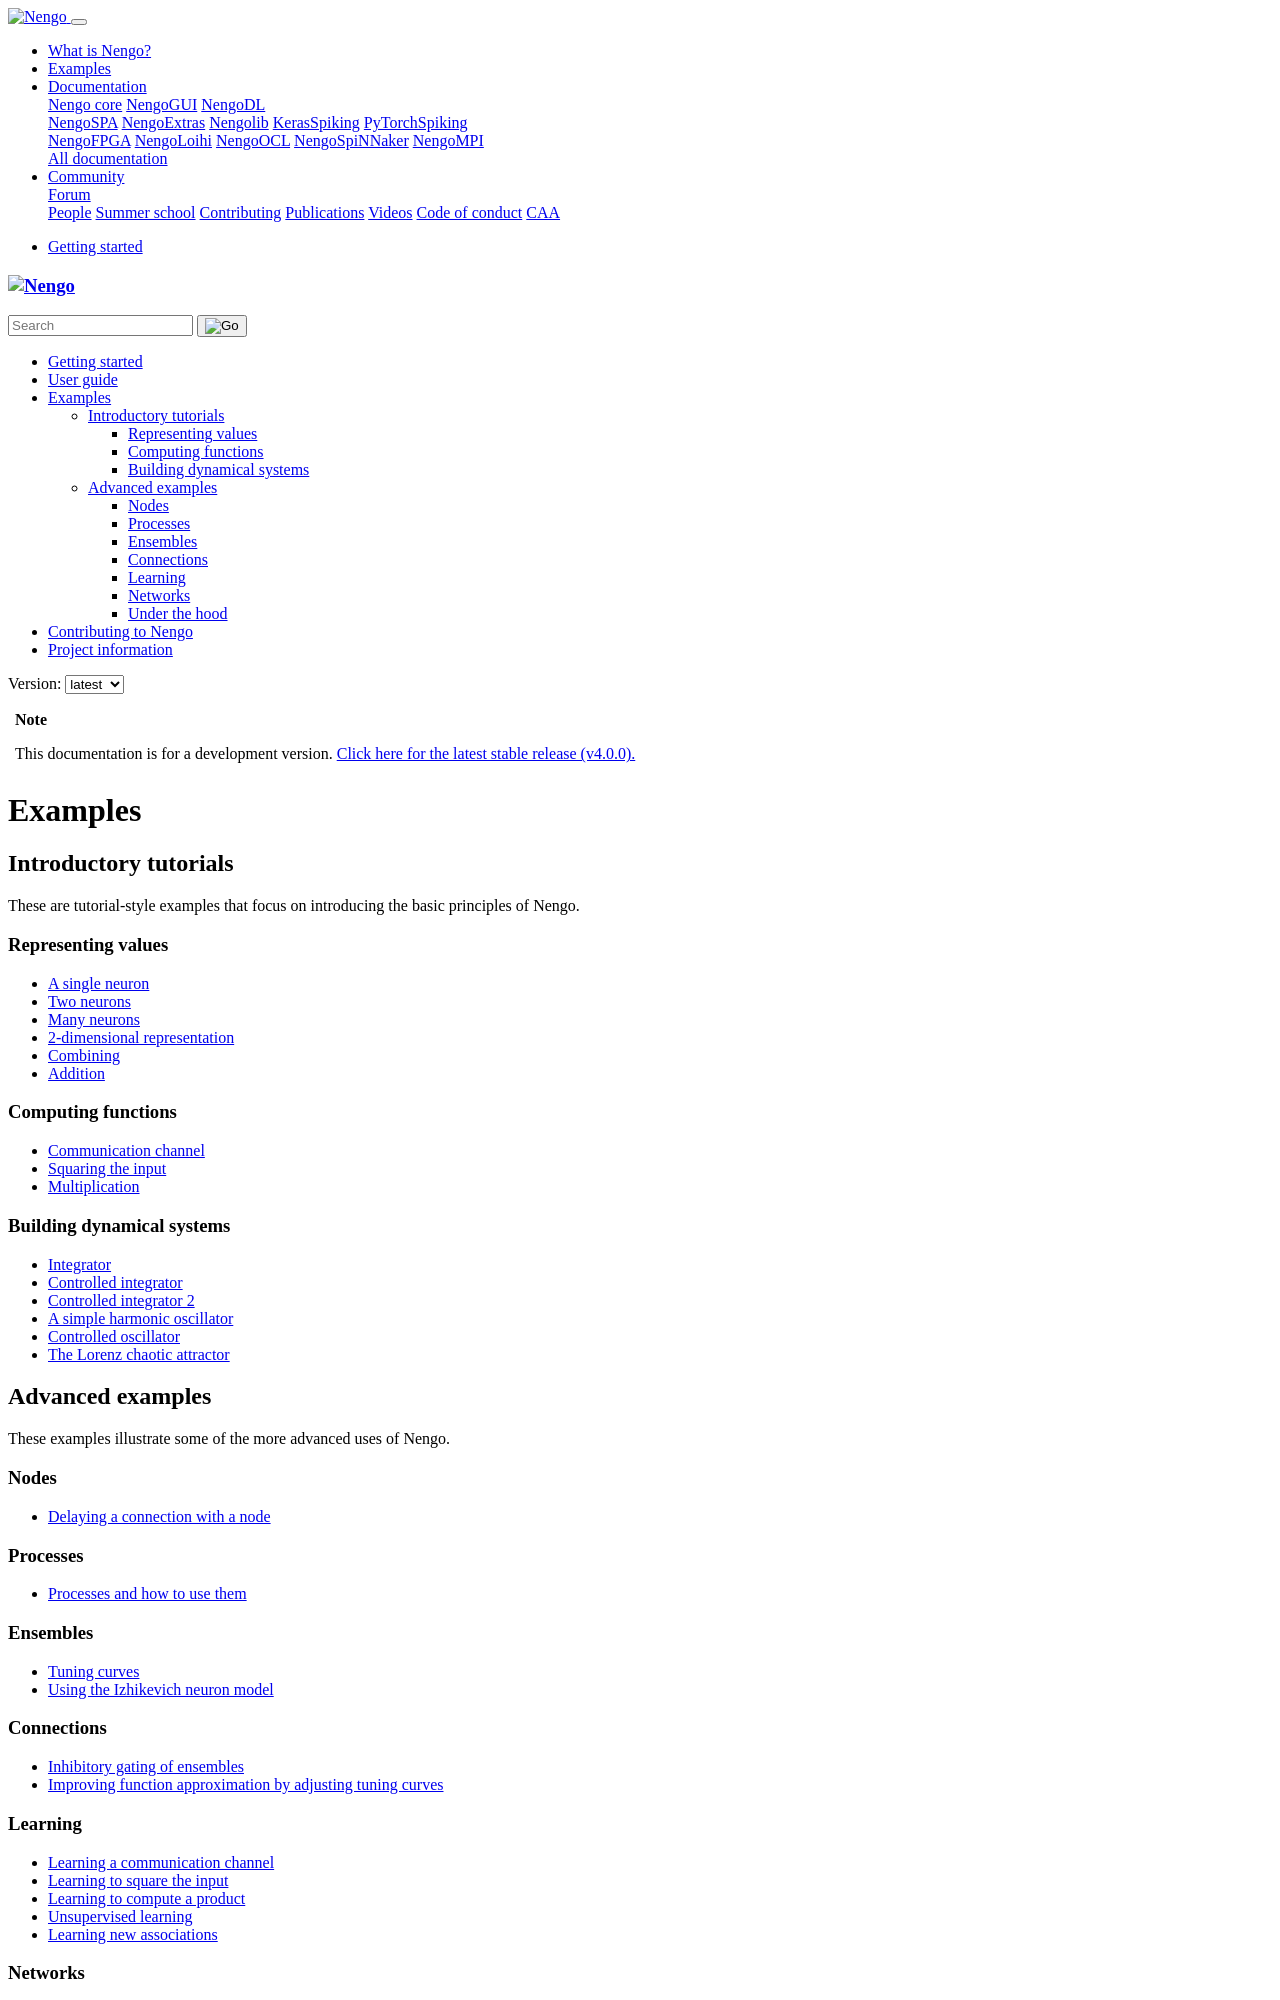

repository: nengo/nengo · page: examples.html · generator: sphinx

********
Examples
********

Introductory tutorials
======================

These are tutorial-style examples that focus on
introducing the basic principles of Nengo.

Representing values
-------------------

.. toctree::
   :maxdepth: 1

   examples/basic/single-neuron
   examples/basic/two-neurons
   examples/basic/many-neurons
   examples/basic/2d-representation
   examples/basic/combining
   examples/basic/addition

Computing functions
-------------------

.. toctree::
   :maxdepth: 1

   examples/basic/communication-channel
   examples/basic/squaring
   examples/basic/multiplication

Building dynamical systems
--------------------------

.. toctree::
   :maxdepth: 1

   examples/dynamics/integrator
   examples/dynamics/controlled-integrator
   examples/dynamics/controlled-integrator2
   examples/dynamics/oscillator
   examples/dynamics/controlled-oscillator
   examples/dynamics/lorenz-attractor

Advanced examples
=================

These examples illustrate some of the more advanced uses of Nengo.

Nodes
-----

.. toctree::
   :maxdepth: 1

   examples/usage/delay-node

Processes
---------

.. toctree::
   :maxdepth: 1

   examples/advanced/processes

Ensembles
---------

.. toctree::
   :maxdepth: 1

   examples/usage/tuning-curves
   examples/advanced/izhikevich

Connections
-----------

.. toctree::
   :maxdepth: 1

   examples/advanced/inhibitory-gating
   examples/advanced/functions-and-tuning-curves

Learning
--------

.. toctree::
   :maxdepth: 1

   examples/learning/learn-communication-channel
   examples/learning/learn-square
   examples/learning/learn-product
   examples/learning/learn-unsupervised
   examples/learning/learn-associations
